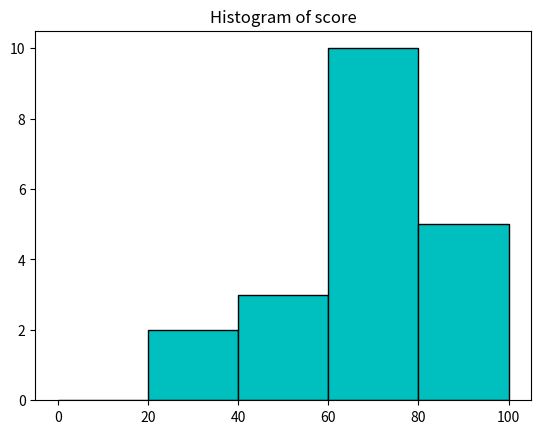

The script that saved this image:
import matplotlib.pyplot as plt
values = [82, 76, 24, 40, 67, 62, 75, 78, 71, 32, 98, 89, 78, 67, 72, 82, 87, 66, 56, 52]
plt.hist(values, bins=5, range=(0,100), histtype='bar', align='mid', color='c', edgecolor='black')
plt.title('Histogram of score')
plt.show()
